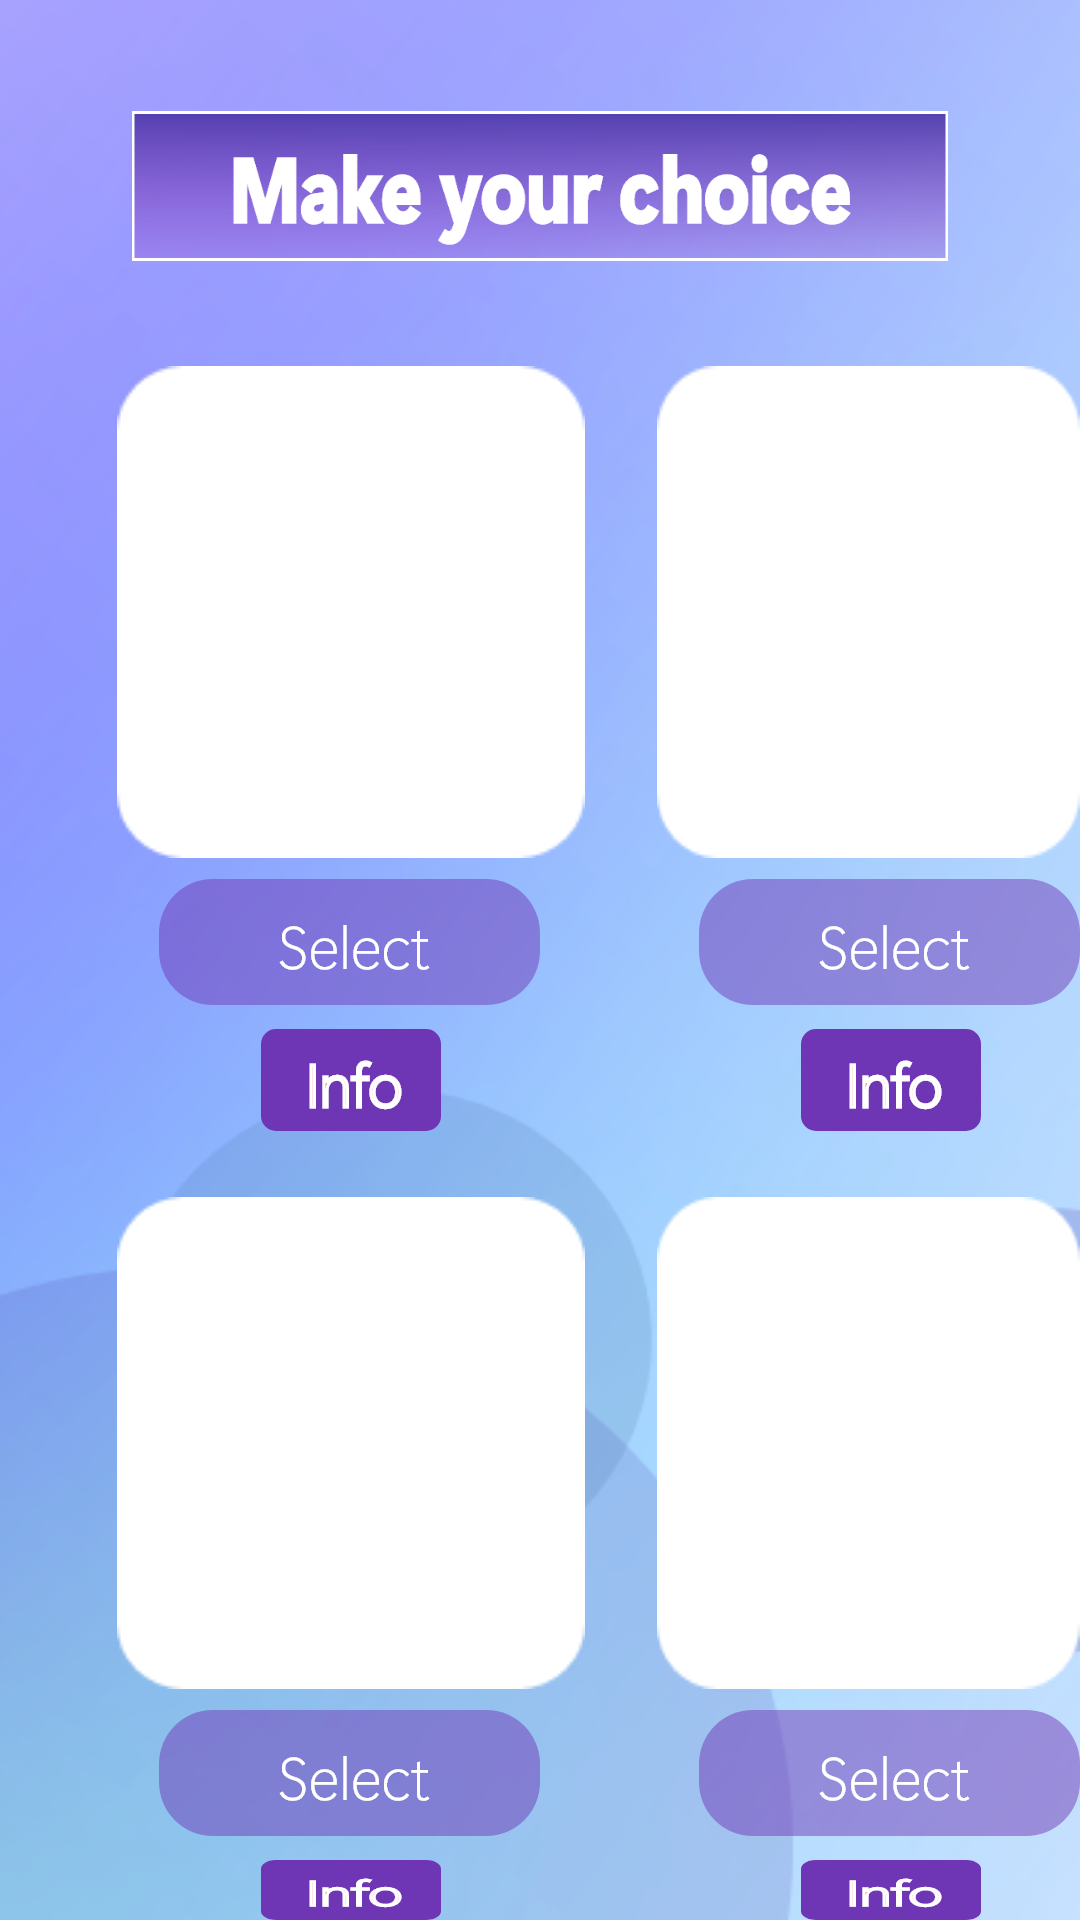

Reconstruct the res/layout file that produces this screen, plus the resources it refers to.
<!-- AndroidManifest.xml: application theme Theme.Pollapp -->
<!-- res/layout/activity_main.xml -->
<?xml version="1.0" encoding="utf-8"?>
<RelativeLayout xmlns:android="http://schemas.android.com/apk/res/android"
    xmlns:app="http://schemas.android.com/apk/res-auto"
    xmlns:tools="http://schemas.android.com/tools"
    android:layout_width="match_parent"
    android:layout_height="match_parent"
    tools:context=".MainActivity"
    android:background="@drawable/bc1"
    >
    <ImageView
        android:layout_width="wrap_content"
        android:layout_height="wrap_content"
        android:background="@drawable/make1"
        android:layout_marginRight="44dp"
        android:layout_marginLeft="44dp"
        android:layout_marginTop="37dp"
        />

    <ImageView
        android:layout_width="wrap_content"
        android:layout_height="wrap_content"
        android:background="@drawable/foto"
        android:layout_marginLeft="39dp"
        android:layout_marginTop="122dp"
        />

    <ImageButton
        android:layout_width="wrap_content"
        android:layout_height="wrap_content"
        android:background="@drawable/select"
        android:layout_marginLeft="53dp"
        android:layout_marginTop="293dp"
        />

    <ImageButton
        android:layout_width="wrap_content"
        android:layout_height="wrap_content"
        android:background="@drawable/info"
        android:layout_marginLeft="87dp"
        android:layout_marginTop="343dp"
        />

    <ImageView
        android:layout_width="wrap_content"
        android:layout_height="wrap_content"
        android:background="@drawable/foto"
        android:layout_marginLeft="219dp"
        android:layout_marginTop="122dp"
        />

    <ImageButton
        android:layout_width="wrap_content"
        android:layout_height="wrap_content"
        android:background="@drawable/select"
        android:layout_marginLeft="233dp"
        android:layout_marginTop="293dp"
        />

    <ImageButton
        android:layout_width="wrap_content"
        android:layout_height="wrap_content"
        android:background="@drawable/info"
        android:layout_marginLeft="267dp"
        android:layout_marginTop="343dp"
        />

    <ImageView
        android:layout_width="wrap_content"
        android:layout_height="wrap_content"
        android:background="@drawable/foto"
        android:layout_marginLeft="39dp"
        android:layout_marginTop="399dp"
        />

    <ImageButton
        android:layout_width="wrap_content"
        android:layout_height="wrap_content"
        android:background="@drawable/select"
        android:layout_marginLeft="53dp"
        android:layout_marginTop="570dp"
        />

    <ImageButton
        android:layout_width="wrap_content"
        android:layout_height="wrap_content"
        android:background="@drawable/info"
        android:layout_marginLeft="87dp"
        android:layout_marginTop="620dp"
        />

    <ImageView
        android:layout_width="wrap_content"
        android:layout_height="wrap_content"
        android:background="@drawable/foto"
        android:layout_marginLeft="219dp"
        android:layout_marginTop="399dp"
        />

    <ImageButton
        android:layout_width="wrap_content"
        android:layout_height="wrap_content"
        android:background="@drawable/select"
        android:layout_marginLeft="233dp"
        android:layout_marginTop="570dp"
        />

    <ImageButton
        android:layout_width="wrap_content"
        android:layout_height="wrap_content"
        android:background="@drawable/info"
        android:layout_marginLeft="267dp"
        android:layout_marginTop="620dp"
        />

</RelativeLayout>
<!-- resources referenced by this layout -->
<resources>
  <!-- drawable bc1: png bitmap (drawable-v24, 142834 bytes) -->
  <!-- drawable foto: png bitmap (drawable-v24, 1670 bytes) -->
  <!-- drawable info: png bitmap (drawable-hdpi, 1584 bytes) -->
  <!-- drawable make1: png bitmap (drawable-hdpi, 11824 bytes) -->
  <!-- drawable select: png bitmap (drawable-hdpi, 2963 bytes) -->
  <style name="Theme.Pollapp" parent="Theme.MaterialComponents.DayNight.NoActionBar">
          
          <item name="colorPrimary">@color/purple_500</item>
          <item name="colorPrimaryVariant">@color/purple_700</item>
          <item name="colorOnPrimary">@color/white</item>
          
          <item name="colorSecondary">@color/teal_200</item>
          <item name="colorSecondaryVariant">@color/teal_700</item>
          <item name="colorOnSecondary">@color/black</item>
          
          <item name="android:statusBarColor" tools:targetApi="l">?attr/colorPrimaryVariant</item>
          
      </style>
  <!-- not gathered from this repository: default colours our renderer supplied (Android Studio template values) -->
  <color name="purple_500">#FF6200EE</color>
  <color name="purple_700">#FF3700B3</color>
  <color name="teal_200">#FF03DAC5</color>
  <color name="teal_700">#FF018786</color>
  <color name="black">#FF000000</color>
  <color name="white">#FFFFFFFF</color>
</resources>
